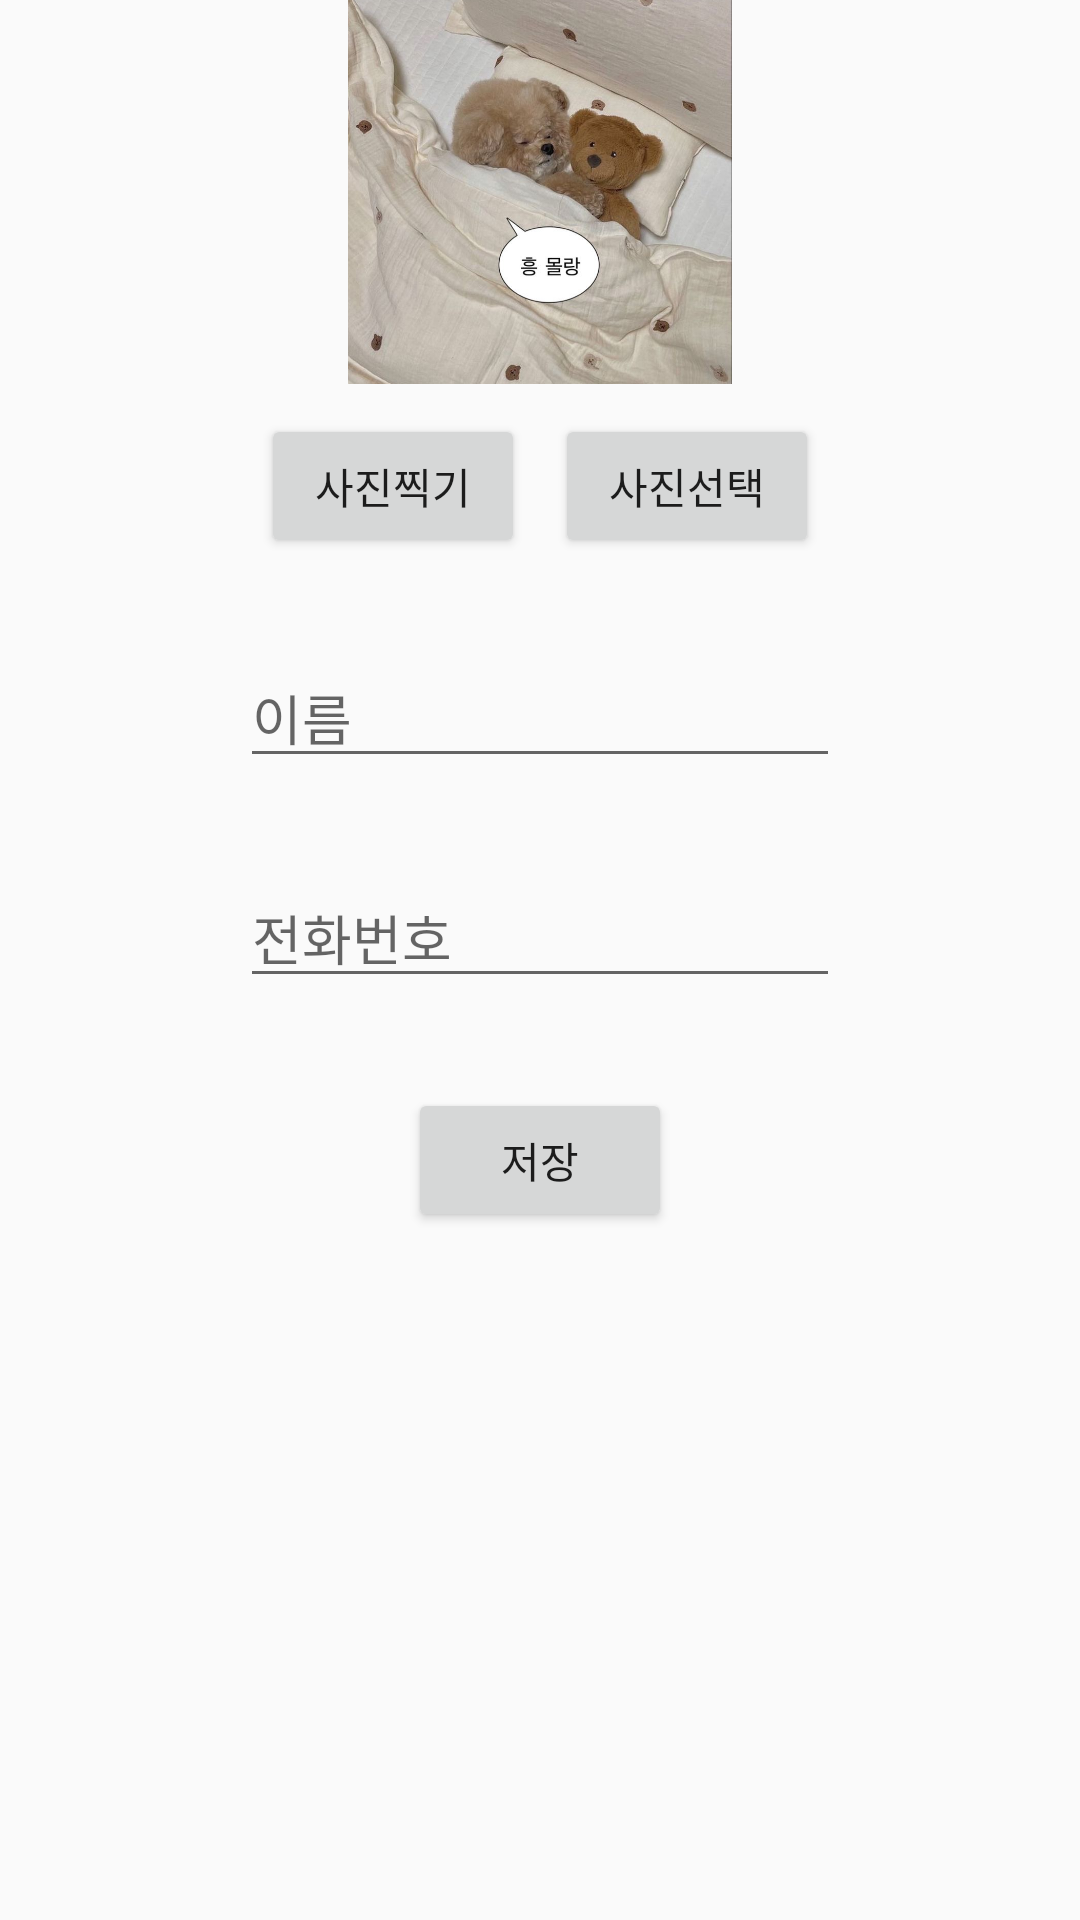

Layout XML and referenced resources for this Android screen:
<!-- AndroidManifest.xml: application theme Theme.TabbedActivity -->
<!-- res/layout/activity_add.xml -->
<?xml version="1.0" encoding="utf-8"?>
<LinearLayout xmlns:android="http://schemas.android.com/apk/res/android"
    xmlns:app="http://schemas.android.com/apk/res-auto"
    xmlns:tools="http://schemas.android.com/tools"
    android:layout_width="match_parent"
    android:layout_height="match_parent"
    android:gravity="center"
    android:orientation="vertical"
    tools:context=".AddActivity">

    <ScrollView
        android:layout_width="match_parent"
        android:layout_height="match_parent">
    <LinearLayout
        android:layout_width="match_parent"
        android:layout_height="match_parent"
        android:orientation="vertical">

        <ImageView
            android:id="@+id/imageView"
            android:layout_width="128dp"
            android:layout_height="128dp"
            android:scaleType="centerCrop"
            android:src="@drawable/img_16"
            android:layout_gravity="center"/>

        <androidx.appcompat.widget.LinearLayoutCompat
            android:layout_width="match_parent"
            android:layout_height="wrap_content"
            android:layout_marginTop="10dp"
            android:gravity="center"
            android:orientation="horizontal">

            <Button
                android:onClick="openCamera"
                android:id="@+id/picture_btn"
                android:layout_width="wrap_content"
                android:layout_height="wrap_content"
                android:text="사진찍기"/>

            <Button
                android:onClick="openGallery"
                android:id="@+id/select_btn"
                android:layout_width="wrap_content"
                android:layout_height="wrap_content"
                android:layout_marginStart="10dp"
                android:text="사진선택"/>



        </androidx.appcompat.widget.LinearLayoutCompat>

        <EditText
            android:id="@+id/add_name_edit"
            android:layout_width="200dp"
            android:layout_height="wrap_content"
            android:layout_marginTop="30dp"
            android:hint="이름"
            android:inputType="text"
            android:layout_gravity="center"/>

        <EditText
            android:layout_width="200dp"
            android:layout_height="wrap_content"
            android:id="@+id/add_phone_edit"
            android:layout_marginTop="30dp"
            android:hint="전화번호"
            android:layout_gravity="center"
            />

        <Button
            android:id="@+id/add_btn"
            android:layout_width="wrap_content"
            android:layout_height="wrap_content"
            android:layout_marginTop="30dp"
        android:layout_gravity="center"
            android:text="저장"/>
    </LinearLayout>

    </ScrollView>


</LinearLayout>
<!-- resources referenced by this layout -->
<resources>
  <!-- drawable img_16: jpg bitmap (drawable-v24, 103214 bytes) -->
  <style name="Theme.TabbedActivity" parent="Theme.AppCompat.Light.DarkActionBar">
          
          <item name="colorPrimary">#1F5F5B</item>
          <item name="colorPrimaryDark">@color/black</item>
          <item name="colorAccent">#4D1F5F5B</item>
          
      </style>
  <color name="black">#FF000000</color>
</resources>
